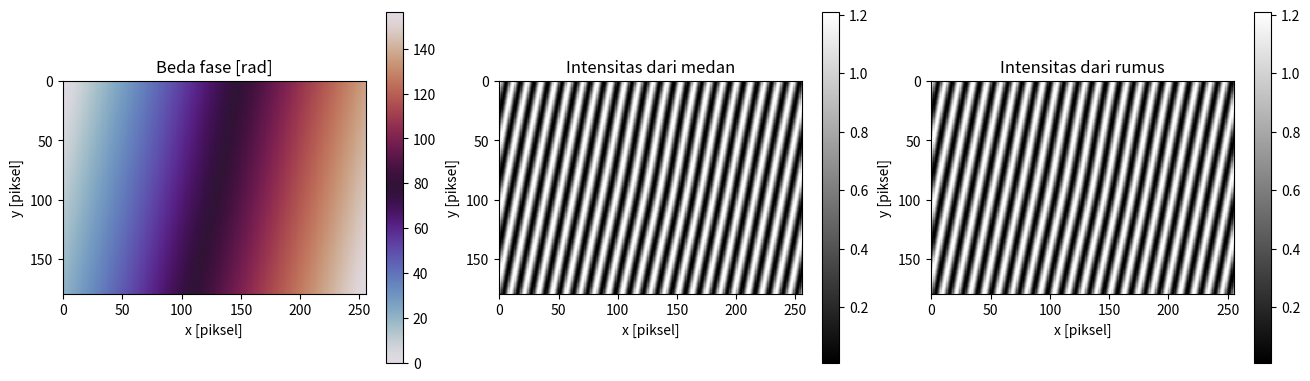
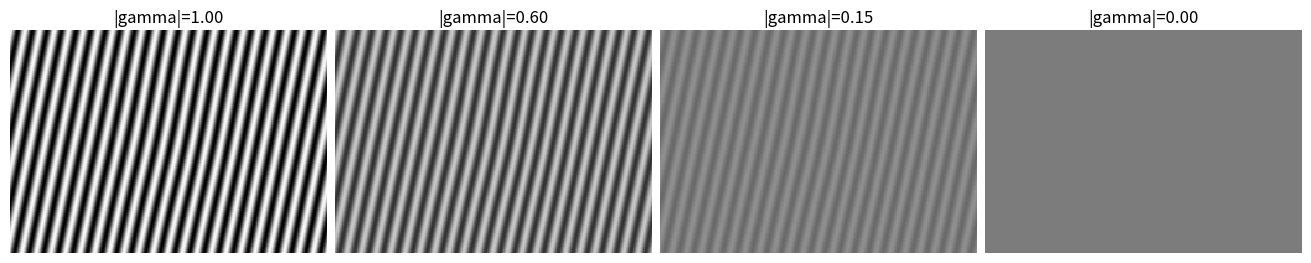
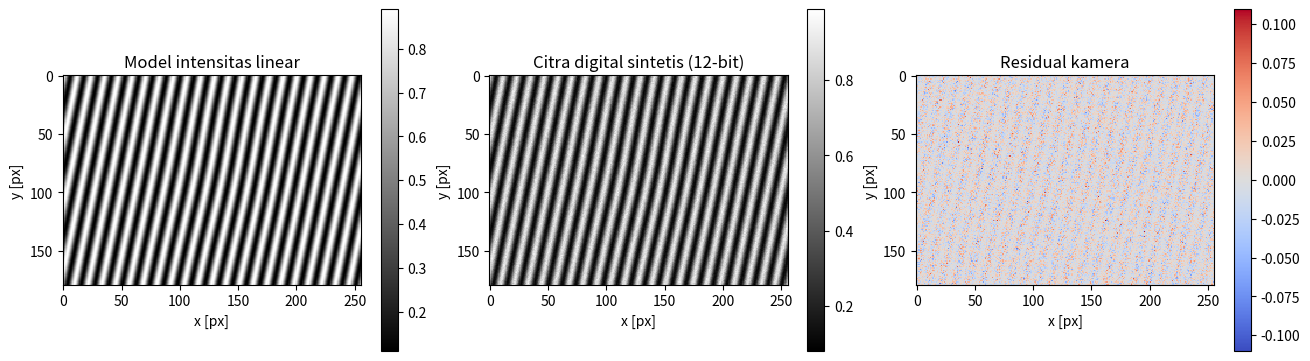
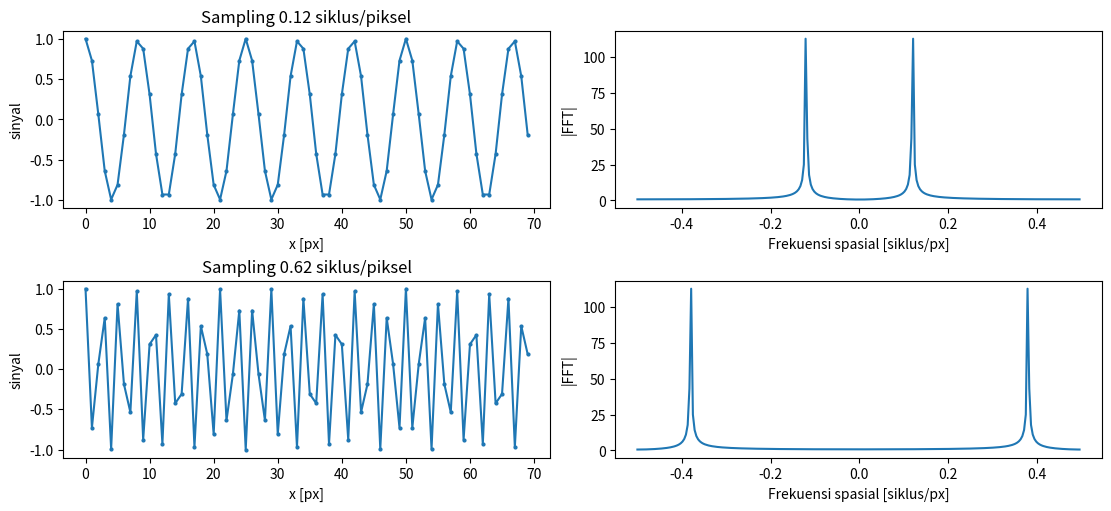
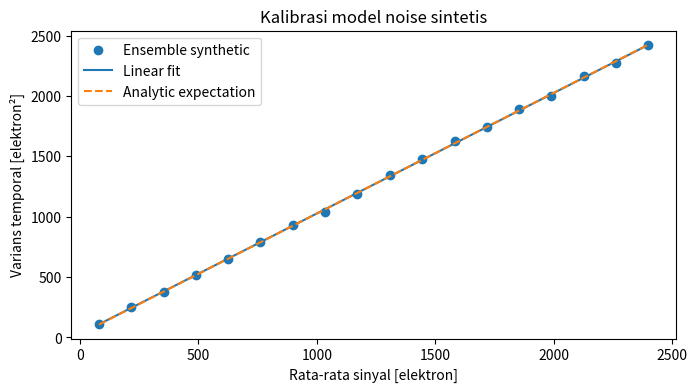

Write the Python code that produced these figures, in order.
import numpy as np
import matplotlib.pyplot as plt
from scipy import ndimage
from scipy import stats

np.set_printoptions(precision=4, suppress=True)
plt.rcParams.update({'figure.dpi': 105, 'axes.grid': False,
                     'image.interpolation': 'nearest'})
print('NumPy:', np.__version__)

# Membuktikan ekspansi intensitas dari medan kompleks (semua nilai sintetis)
rng = np.random.default_rng(20261116)
ny, nx = 180, 256
y, x = np.mgrid[:ny, :nx]
phi1 = 2*np.pi*(0.085*x + 0.018*y)
phi2 = 0.85*np.exp(-((x-132)**2+(y-90)**2)/(2*40**2))
I1, I2 = 0.36, 0.25
E1 = np.sqrt(I1)*np.exp(1j*phi1)
E2 = np.sqrt(I2)*np.exp(1j*phi2)
I_field = np.abs(E1+E2)**2
I_analytic = I1+I2+2*np.sqrt(I1*I2)*np.cos(phi1-phi2)
assert np.allclose(I_field, I_analytic, atol=1e-12)
V_pred = 2*np.sqrt(I1*I2)/(I1+I2)
print(f'Verifikasi ekspansi kompleks: OK; visibilitas ideal V = {V_pred:.4f}')
fig, ax = plt.subplots(1, 3, figsize=(13,3.7), constrained_layout=True)
for a, data, title in zip(ax,[phi1-phi2,I_field,I_analytic],
                           ['Beda fase [rad]', 'Intensitas dari medan', 'Intensitas dari rumus']):
    im=a.imshow(data,cmap='gray' if 'Intensitas' in title else 'twilight');
    a.set(title=title,xlabel='x [piksel]',ylabel='y [piksel]');plt.colorbar(im,ax=a)
plt.show()

gammas=[1.0,0.6,0.15,0.0]
fig,axes=plt.subplots(1,4,figsize=(13,2.8),constrained_layout=True)
for g,a in zip(gammas,axes):
    frame=I1+I2+2*np.sqrt(I1*I2)*g*np.cos(phi1-phi2)
    a.imshow(frame,cmap='gray',vmin=0,vmax=1.25)
    a.set_title(f'|gamma|={g:.2f}');a.axis('off')
plt.show()
assert V_pred<=1+1e-12

def simulate_camera(normalized_irradiance, full_scale_e=2500, read_sigma_e=4.0,
                    bit_depth=12, seed=0):
    # Sensor sintetis dengan shot+read noise, clipping, dan ADC linear.
    rng=np.random.default_rng(seed)
    mu=np.maximum(normalized_irradiance,0)*full_scale_e
    electrons=rng.poisson(mu)+rng.normal(0,read_sigma_e,mu.shape)
    codes=np.rint(np.clip(electrons/full_scale_e,0,1)*(2**bit_depth-1))
    return codes.astype(np.uint16), codes/(2**bit_depth-1)

ideal=(0.5+0.39*np.cos(phi1-phi2))
codes, measured=simulate_camera(ideal,full_scale_e=1200,read_sigma_e=5,seed=21)
fig,axes=plt.subplots(1,3,figsize=(13,3.5),constrained_layout=True)
for a,img,label in zip(axes,[ideal,measured,measured-ideal],
                       ['Model intensitas linear', 'Citra digital sintetis (12-bit)', 'Residual kamera']):
    h=a.imshow(img,cmap='gray' if label!='Residual kamera' else 'coolwarm');
    a.set(title=label,xlabel='x [px]',ylabel='y [px]');plt.colorbar(h,ax=a)
plt.show()
print('RMSE noise+kuantisasi:',np.sqrt(np.mean((measured-ideal)**2)))
assert codes.min()>=0 and codes.max()<=4095

n_samples=256
xs=np.arange(n_samples)
fig,axs=plt.subplots(2,2,figsize=(11,5),constrained_layout=True)
for row,f in enumerate([0.12,0.62]):
    sig=np.cos(2*np.pi*f*xs)
    axs[row,0].plot(xs[:70],sig[:70],'-o',markersize=2)
    axs[row,0].set(title=f'Sampling {f:.2f} siklus/piksel',xlabel='x [px]',ylabel='sinyal')
    spectrum=np.abs(np.fft.fftshift(np.fft.fft(sig)))
    freq=np.fft.fftshift(np.fft.fftfreq(n_samples))
    axs[row,1].plot(freq,spectrum)
    axs[row,1].set(xlabel='Frekuensi spasial [siklus/px]',ylabel='|FFT|')
plt.show()
assert np.allclose(np.cos(2*np.pi*0.62*xs),np.cos(2*np.pi*(-0.38)*xs),atol=1e-12)

read_sigma_e = 5.0
levels_e = np.linspace(80., 2400., 18)
rng_cam = np.random.default_rng(1601)
samples_e = rng_cam.poisson(levels_e[:, None], size=(len(levels_e), 16000)) + rng_cam.normal(0, read_sigma_e, (len(levels_e), 16000))
means_e = samples_e.mean(axis=1)
variances_e = samples_e.var(axis=1, ddof=1)
fit_cam = stats.linregress(means_e, variances_e)
print(f'Var-mean slope={fit_cam.slope:.3f} ± {fit_cam.stderr:.3f}; intercept={fit_cam.intercept:.1f} e² (truth={read_sigma_e**2:.1f})')
assert abs(fit_cam.slope-1.) < 0.05
assert abs(fit_cam.intercept-read_sigma_e**2)/read_sigma_e**2 < 0.20
fig, ax = plt.subplots(figsize=(7.8, 4))
ax.scatter(means_e, variances_e, label='Ensemble synthetic')
ax.plot(means_e, fit_cam.intercept+fit_cam.slope*means_e, label='Linear fit')
ax.plot(levels_e, levels_e+read_sigma_e**2, '--',label='Analytic expectation')
ax.set(xlabel='Rata-rata sinyal [elektron]',ylabel='Varians temporal [elektron²]',title='Kalibrasi model noise sintetis')
ax.legend(); plt.show()
# Model saturasi: clipping mengubah kemiringan dan bias, jangan diperlakukan sebagai noise Gaussian
mu_sat = np.linspace(500, 4000, 8)
sat = rng_cam.poisson(mu_sat[:, None], size=(len(mu_sat),2000)).clip(0,2500)
print('Bias pembacaan pada level tertinggi setelah saturasi:',round(float(sat[-1].mean()-mu_sat[-1]),1),'elektron')
assert sat[-1].mean() < mu_sat[-1]-1000
